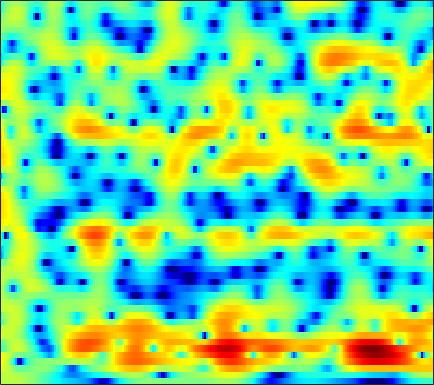

Source data for this figure (header and first rows):
1.7178, 1.8556, 2.0019, 2.1037, 2.1535, 2.1771, 2.1526, 2.1035, 2.0015, 1.8526, 1.6589, 1.4812, 1.2038, 0.88008, 0.60878, 0.20641, -0.23487, -0.58874, -1.0874, -1.6087, -2.1523, -2.5647, -3.1134, -3.6441
2.291, 2.322, 2.32, 2.273, 2.212, 2.101, 1.964, 1.845, 1.672, 1.484, 1.284, 1.127, 0.9058, 0.6676, 0.4755, 0.2002, -0.106, -0.3586, -0.7318, -1.151, -1.617, -2.002, -2.563, -3.184
3.672, 3.384, 2.886, 2.267, 1.736, 0.9704, 0.193, -0.3438, -0.9215, -1.252, -1.302, -1.187, -0.8977, -0.5393, -0.2824, 0.02174, 0.2548, 0.365, 0.4287, 0.3929, 0.2577, 0.08787, -0.2337, -0.6744
4.902, 4.298, 3.252, 1.881, 0.5852, -1.636, -4.713, -7.989, -15.01, -16.99, -9.874, -6.785, -4.139, -2.449, -1.575, -0.7588, -0.2419, -0.01546, 0.1396, 0.1943, 0.1994, 0.1958, 0.1994, 0.2506
4.732, 4.202, 3.483, 2.747, 2.186, 1.406, 0.6422, 0.1379, -0.3865, -0.6961, -0.8083, -0.8116, -0.8073, -0.9091, -1.099, -1.475, -2.077, -2.672, -3.69, -4.899, -6.371, -7.438, -8.557, -8.179
-2.158, -2.121, -0.8514, 0.5706, 1.419, 2.196, 2.635, 2.804, 2.804, 2.58, 2.145, 1.698, 0.9018, -0.1306, -1.078, -2.567, -4.319, -5.766, -7.767, -9.495, -10.78, -11.52, -11.76, -10.91
-0.3763, -0.3633, 0.3194, 1.176, 1.739, 2.274, 2.541, 2.568, 2.37, 1.946, 1.263, 0.6008, -0.4758, -1.835, -3.036, -4.932, -7.29, -9.393, -12.34, -14.14, -13.26, -11.56, -8.927, -6.493
3.379, 3.114, 2.865, 2.686, 2.556, 2.345, 2.035, 1.716, 1.149, 0.4202, -0.4841, -1.307, -2.533, -3.918, -4.996, -6.42, -7.603, -8.236, -8.621, -8.435, -7.676, -6.881, -5.646, -4.254
2.474, 2.549, 2.711, 2.851, 2.896, 2.837, 2.616, 2.318, 1.731, 0.9256, -0.1562, -1.169, -2.813, -4.896, -6.854, -10.31, -15.71, -23.31, -20.21, -13.17, -9.257, -7.128, -4.846, -3.051
-3.42, -1.419, 0.4615, 1.696, 2.312, 2.791, 2.942, 2.869, 2.522, 1.904, 1.07, 0.2923, -0.9109, -2.268, -3.361, -4.764, -5.908, -6.408, -6.401, -5.742, -4.675, -3.762, -2.517, -1.327
-0.8756, 0.04391, 1.133, 1.973, 2.418, 2.774, 2.868, 2.778, 2.447, 1.889, 1.134, 0.4294, -0.663, -1.898, -2.875, -4.145, -5.234, -5.781, -6.054, -5.705, -4.786, -3.935, -2.752, -1.643
2.289, 2.467, 2.694, 2.861, 2.935, 2.932, 2.786, 2.583, 2.177, 1.58, 0.7767, 0.01052, -1.262, -2.902, -4.472, -7.246, -11.41, -16.85, -30.71, -14.46, -9.129, -6.646, -4.268, -2.563
2.41, 2.394, 2.317, 2.196, 2.081, 1.915, 1.738, 1.584, 1.334, 1.016, 0.5793, 0.1659, -0.5291, -1.4, -2.16, -3.256, -4.278, -4.879, -5.229, -4.928, -4.125, -3.416, -2.471, -1.64
1.865, 1.474, 0.8185, 0.09169, -0.4122, -0.8748, -0.9699, -0.8124, -0.4036, 0.06966, 0.4651, 0.679, 0.8179, 0.8008, 0.7099, 0.509, 0.2545, 0.07219, -0.1264, -0.2645, -0.3604, -0.4218, -0.4841, -0.542
2.153, 1.167, -0.7179, -3.527, -6.646, -12.74, -11.78, -7.299, -3.361, -0.8769, 0.7683, 1.623, 2.389, 2.829, 2.995, 3.029, 2.88, 2.684, 2.32, 1.833, 1.227, 0.7129, -0.07026, -0.945
2.786, 2.09, 0.9274, -0.4469, -1.473, -2.435, -2.373, -1.691, -0.4095, 0.8357, 1.837, 2.389, 2.888, 3.128, 3.15, 2.995, 2.655, 2.27, 1.595, 0.749, -0.2761, -1.189, -2.658, -4.519
2.574, 2.397, 2.141, 1.896, 1.755, 1.663, 1.699, 1.805, 2.009, 2.226, 2.378, 2.422, 2.351, 2.107, 1.802, 1.228, 0.4889, -0.1693, -1.175, -2.264, -3.428, -4.354, -5.643, -7.046
1.676, 1.816, 2.031, 2.266, 2.45, 2.689, 2.892, 3.011, 3.105, 3.104, 2.973, 2.775, 2.351, 1.713, 1.085, 0.01972, -1.295, -2.444, -4.166, -6, -7.691, -8.635, -9.191, -9.157
-1.076, -0.4925, 0.4137, 1.336, 1.97, 2.7, 3.282, 3.606, 3.884, 3.964, 3.842, 3.604, 3.072, 2.279, 1.494, 0.1407, -1.624, -3.301, -6.208, -10.4, -17.65, -36.49, -18.18, -12.53
-9.239, -6.267, -3.231, -0.9839, 0.3289, 1.705, 2.743, 3.325, 3.86, 4.141, 4.172, 4.029, 3.628, 2.977, 2.32, 1.243, -0.1089, -1.297, -3.016, -4.784, -6.35, -7.092, -7.299, -6.881
-7.533, -5.98, -3.889, -2.041, -0.82, 0.6044, 1.766, 2.469, 3.173, 3.613, 3.788, 3.752, 3.495, 3.009, 2.513, 1.716, 0.7856, 0.04396, -0.9494, -1.898, -2.696, -3.172, -3.66, -3.919
-3.637, -3.961, -3.875, -3.009, -1.935, -0.2987, 1.228, 2.175, 3.117, 3.68, 3.889, 3.838, 3.506, 2.938, 2.383, 1.488, 0.5355, -0.1958, -1.181, -2.109, -2.901, -3.425, -3.965, -4.267
-2.353, -6.041, -18.86, -10.79, -4.558, -0.2452, 2.285, 3.518, 4.535, 4.97, 4.914, 4.578, 3.791, 2.673, 1.653, 0.1543, -1.369, -2.458, -3.787, -4.954, -6.231, -7.184, -8.39, -9.124
3.627, 2.787, 2.064, 2.076, 2.507, 3.317, 4.025, 4.378, 4.51, 4.236, 3.523, 2.676, 1.09, -1.124, -3.25, -6.818, -11.2, -13.86, -14.12, -13.21, -13.29, -14.33, -17.67, -25.07
5.621, 5.286, 4.883, 4.561, 4.357, 4.099, 3.798, 3.492, 2.919, 2.106, 0.9947, -0.06719, -1.858, -4.153, -6.236, -9.578, -13.25, -15.31, -15.72, -14.99, -14.49, -14.59, -14.99, -15.23
6.101, 5.813, 5.384, 4.91, 4.526, 3.959, 3.323, 2.788, 1.988, 1.067, 0.01206, -0.8731, -2.173, -3.603, -4.743, -6.255, -7.699, -8.628, -9.697, -10.61, -11.47, -12.21, -13.3, -14.71
6.278, 5.95, 5.438, 4.837, 4.334, 3.599, 2.791, 2.15, 1.265, 0.3657, -0.5275, -1.182, -2.027, -2.842, -3.445, -4.229, -4.997, -5.569, -6.352, -7.185, -8.157, -8.959, -10.29, -11.93
6.378, 5.989, 5.365, 4.621, 3.974, 3.003, 1.916, 1.042, -0.1428, -1.251, -2.144, -2.613, -2.968, -3.076, -3.078, -3.075, -3.116, -3.227, -3.461, -3.832, -4.321, -4.778, -5.491, -6.28
5.969, 5.567, 4.918, 4.11, 3.363, 2.134, 0.5708, -0.867, -3.222, -6.029, -8.511, -8.911, -7.318, -5.237, -3.923, -2.62, -1.725, -1.271, -0.9034, -0.7618, -0.7924, -0.9378, -1.208, -1.606
3.689, 3.47, 3.149, 2.691, 2.195, 1.243, -0.127, -1.495, -3.932, -7.209, -10.7, -11.05, -8.079, -5.056, -3.381, -1.678, -0.4794, 0.1875, 0.7979, 1.166, 1.316, 1.319, 1.184, 0.9155
-2.059, -1.291, -0.2225, 0.4928, 0.7431, 0.7013, 0.289, -0.2087, -1.004, -1.774, -2.282, -2.377, -2.087, -1.455, -0.858, -0.06115, 0.6582, 1.103, 1.566, 1.858, 1.973, 1.966, 1.796, 1.507
-8.609, -4.617, -1.556, 0.1106, 0.7813, 1.142, 1.048, 0.7666, 0.2449, -0.3263, -0.7835, -0.9576, -0.9174, -0.608, -0.215, 0.3686, 0.9453, 1.311, 1.683, 1.885, 1.931, 1.837, 1.591, 1.179
2.079, 2.324, 2.731, 2.978, 2.961, 2.63, 1.916, 1.112, -0.3005, -2.038, -3.818, -4.751, -4.758, -3.575, -2.478, -1.121, -0.07989, 0.4777, 0.9272, 1.074, 0.9737, 0.7298, 0.2834, -0.3426
6.117, 5.851, 5.443, 4.92, 4.404, 3.477, 2.212, 0.9687, -1.27, -4.475, -9.574, -15.76, -14.06, -7.94, -5.274, -3.096, -1.846, -1.333, -1.096, -1.293, -1.888, -2.523, -3.647, -4.93
6.693, 6.278, 5.652, 4.926, 4.316, 3.383, 2.288, 1.368, 0.01425, -1.432, -2.748, -3.473, -3.876, -3.673, -3.37, -2.982, -2.828, -2.925, -3.374, -4.223, -5.526, -6.842, -9.161, -12.37
6.367, 5.833, 5.08, 4.305, 3.722, 2.976, 2.254, 1.726, 1.052, 0.4106, -0.1807, -0.5757, -1.044, -1.444, -1.767, -2.217, -2.78, -3.318, -4.245, -5.458, -7.011, -8.472, -10.81, -13.38
6.196, 5.35, 4.172, 3.092, 2.432, 1.853, 1.614, 1.558, 1.533, 1.48, 1.32, 1.128, 0.7651, 0.248, -0.1955, -0.9112, -1.736, -2.418, -3.45, -4.636, -6.065, -7.285, -9.302, -11.7
6.345, 4.74, 2.07, -1.155, -3.196, -3.288, -1.208, 0.3143, 1.769, 2.611, 2.958, 2.933, 2.584, 1.928, 1.288, 0.2665, -0.822, -1.591, -2.461, -3.188, -3.841, -4.454, -5.444, -6.984
5.484, 3.814, 0.9848, -2.596, -5.085, -4.837, -1.955, -0.124, 1.596, 2.544, 2.875, 2.747, 2.09, 0.9011, -0.4001, -2.697, -5.521, -7.53, -8.182, -6.658, -4.962, -4.05, -3.239, -2.787
3.378, 2.447, 1.334, 0.5221, 0.23, 0.2638, 0.6823, 1.083, 1.564, 1.837, 1.768, 1.466, 0.6495, -0.7418, -2.192, -4.837, -8.476, -11.55, -12.19, -8.82, -6.003, -4.534, -3.123, -2.05
-0.2556, -1.325, -1.829, -1.352, -0.6553, 0.3084, 1.142, 1.645, 2.077, 2.257, 2.155, 1.897, 1.312, 0.5002, -0.2721, -1.373, -2.371, -2.945, -3.287, -3.19, -2.766, -2.352, -1.837, -1.357
-5.984, -14.43, -13.44, -4.966, -2.021, 0.3869, 1.844, 2.537, 3.076, 3.243, 3.13, 2.883, 2.408, 1.839, 1.363, 0.7256, 0.1492, -0.2096, -0.5624, -0.8171, -1.042, -1.189, -1.416, -1.773
1.665, 0.8791, 0.611, 1.155, 1.807, 2.623, 3.207, 3.434, 3.477, 3.231, 2.735, 2.228, 1.433, 0.5545, -0.03617, -0.7137, -1.226, -1.469, -1.709, -1.895, -2.178, -2.536, -3.234, -4.322
4.893, 4.621, 4.357, 4.206, 4.121, 3.986, 3.738, 3.44, 2.828, 1.953, 0.7599, -0.3504, -2.142, -4.199, -5.724, -7.148, -7.337, -6.873, -6.064, -5.442, -5.131, -5.158, -5.577, -6.376
5.504, 5.391, 5.198, 4.949, 4.708, 4.292, 3.724, 3.179, 2.236, 0.9839, -0.6599, -2.231, -4.979, -8.941, -13.55, -26.79, -17.62, -12.92, -9.717, -8.067, -7.26, -6.976, -6.944, -7.156
5.036, 5.04, 4.971, 4.798, 4.598, 4.212, 3.671, 3.139, 2.265, 1.156, -0.2016, -1.385, -3.15, -5.049, -6.417, -7.727, -8.121, -7.982, -7.604, -7.344, -7.41, -7.67, -8.181, -8.792
3.907, 4.046, 4.183, 4.233, 4.196, 4.019, 3.682, 3.309, 2.66, 1.855, 0.9135, 0.137, -0.9219, -1.904, -2.589, -3.361, -3.928, -4.287, -4.764, -5.394, -6.333, -7.412, -9.535, -12.84
1.532, 2.012, 2.655, 3.183, 3.444, 3.6, 3.527, 3.337, 2.873, 2.208, 1.378, 0.681, -0.2727, -1.133, -1.597, -1.986, -2.159, -2.197, -2.288, -2.583, -3.195, -3.928, -5.437, -7.416
-4.59, -2.462, -0.4367, 0.8537, 1.48, 1.966, 2.133, 2.08, 1.754, 1.066, -0.02147, -1.13, -3.017, -5.153, -6.156, -5.707, -3.962, -2.592, -1.148, -0.1969, 0.3196, 0.5074, 0.5117, 0.4052
-6.359, -4.954, -3.675, -2.979, -2.648, -2.338, -2.033, -1.835, -1.719, -1.943, -2.724, -3.812, -6.234, -10.42, -14.15, -11.35, -6.195, -3.563, -1.11, 0.5411, 1.645, 2.215, 2.768, 3.101
-4.086, -4.774, -6.029, -7.808, -9.414, -10.73, -9.526, -7.807, -5.802, -4.447, -3.735, -3.539, -3.555, -3.65, -3.506, -2.843, -1.764, -0.827, 0.3886, 1.429, 2.271, 2.746, 3.206, 3.487
-2.651, -3.793, -5.787, -8.626, -11.54, -14.96, -12.33, -9.313, -6.321, -4.34, -3.002, -2.287, -1.577, -0.9957, -0.6112, -0.07323, 0.5242, 0.9892, 1.594, 2.16, 2.634, 2.916, 3.149, 3.232
-0.8112, -1.444, -2.35, -3.236, -3.786, -4.141, -3.956, -3.528, -2.768, -1.996, -1.325, -0.9042, -0.4486, -0.07124, 0.1822, 0.5043, 0.8434, 1.111, 1.479, 1.841, 2.146, 2.326, 2.465, 2.441
0.4655, 0.2877, 0.05006, -0.1529, -0.2609, -0.3321, -0.3199, -0.2615, -0.1623, -0.07121, -0.04062, -0.06988, -0.1704, -0.3332, -0.4386, -0.5189, -0.486, -0.3491, -0.02062, 0.3961, 0.8366, 1.115, 1.387, 1.471
0.7329, 0.929, 1.191, 1.42, 1.563, 1.685, 1.724, 1.688, 1.538, 1.242, 0.7764, 0.2957, -0.5334, -1.573, -2.455, -3.583, -4.268, -4.216, -3.408, -2.182, -0.9696, -0.2135, 0.52, 0.9387
-0.7626, 0.08604, 1.092, 1.881, 2.318, 2.707, 2.883, 2.868, 2.653, 2.182, 1.427, 0.6369, -0.8045, -2.828, -5.002, -9.476, -19.11, -19.16, -9.474, -4.986, -2.285, -0.8899, 0.375, 1.099
-3.982, -2.001, -0.1298, 1.146, 1.816, 2.412, 2.71, 2.761, 2.602, 2.191, 1.51, 0.8134, -0.3785, -1.864, -3.143, -4.909, -6.065, -6.043, -4.845, -3.083, -1.391, -0.3284, 0.7516, 1.431
-3.208, -2.01, -0.7319, 0.21, 0.7324, 1.211, 1.47, 1.538, 1.453, 1.176, 0.6917, 0.196, -0.6109, -1.541, -2.204, -2.951, -3.336, -3.296, -2.786, -1.866, -0.7766, 0.04269, 0.9879, 1.686
